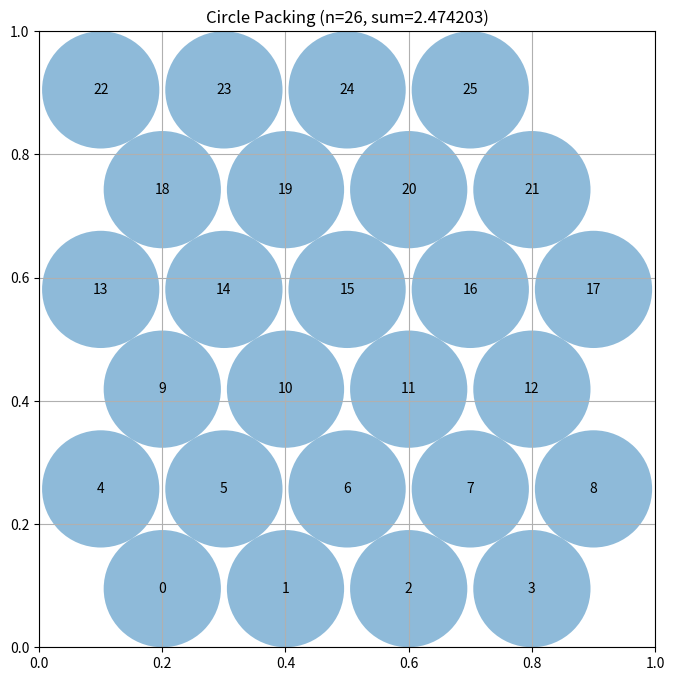

Here is the Python script that generated this plot:
# EVOLVE-BLOCK-START
"""Multi-seed constructor for packing 26 circles in a unit square.

Seeds: hex rows, corner-anchored stagger, wide staggered rows.
Refinement: constraint-repulsion on centers (decaying steps).
Radii: Gauss-Seidel water-fill + exact scipy LP when available.
"""
import numpy as np

N = 26


def build_seeds():
    seeds = []

    # --- Seed A: hex rows 4,5,4,5,4,4 with fixed-point spacing ---
    s = 0.2
    dx = s / 2.0
    r = 0.095
    for _ in range(100):
        dy = (1.0 - 2.0 * r) / 5.0
        r = min(0.1, np.sqrt(dy * dy + dx * dx) / 2.0)
    row_xs = [
        [0.2, 0.4, 0.6, 0.8],
        [0.1, 0.3, 0.5, 0.7, 0.9],
        [0.2, 0.4, 0.6, 0.8],
        [0.1, 0.3, 0.5, 0.7, 0.9],
        [0.2, 0.4, 0.6, 0.8],
        [0.1, 0.3, 0.5, 0.7],
    ]
    c = []
    for k, xs in enumerate(row_xs):
        y = r + k * dy
        for x in xs:
            c.append([x, y])
    seeds.append(np.array(c))

    # --- Seed B: corner anchors + staggered interior rows 4,5,4,5,4 ---
    c = []
    corner = 0.085
    for (cx, cy) in [(corner, corner), (1 - corner, corner),
                     (corner, 1 - corner), (1 - corner, 1 - corner)]:
        c.append([cx, cy])
    rows = [4, 5, 4, 5, 4]
    y0, y1 = 0.17, 0.83
    dy = (y1 - y0) / (len(rows) - 1)
    for ri, cnt in enumerate(rows):
        y = y0 + ri * dy
        sp = 0.72 / (cnt - 1) if cnt > 1 else 0.0
        for j in range(cnt):
            c.append([0.14 + j * sp, y])
    seeds.append(np.array(c))

    # --- Seed C: wide staggered rows 5,4,5,4,5,3 ---
    c = []
    row_counts = [5, 4, 5, 4, 5, 3]
    sp = 0.2
    y0 = 0.1
    gap = (1.0 - 2 * y0) / 5.0
    for row, count in enumerate(row_counts):
        y = y0 + row * gap
        for j in range(count):
            c.append([0.5 + (j - (count - 1) / 2.0) * sp, y])
    seeds.append(np.array(c))

    # --- Seed D: corner anchors + shifted 4x5 interior grid ---
    c = []
    for (cx, cy) in [(0.07, 0.07), (0.93, 0.07), (0.07, 0.93), (0.93, 0.93)]:
        c.append([cx, cy])
    for i in range(4):
        for j in range(5):
            x = 0.16 + i * 0.17 + 0.04 * (j % 2)
            y = 0.16 + j * 0.17
            c.append([x, y])
    seeds.append(np.array(c[:N]))

    return seeds


def compute_max_radii(centers):
    """Gauss-Seidel water-fill + shrink-only repair (always feasible)."""
    n = centers.shape[0]
    D = np.linalg.norm(centers[:, None, :] - centers[None, :, :], axis=-1)
    np.fill_diagonal(D, np.inf)
    wall = np.minimum.reduce([
        centers[:, 0], centers[:, 1],
        1.0 - centers[:, 0], 1.0 - centers[:, 1]
    ])
    r = np.zeros(n)
    for _ in range(300):
        prev = r.copy()
        for i in range(n):
            cap = np.min(D[i] - r)
            r[i] = max(0.0, min(wall[i], cap))
        if np.max(np.abs(prev - r)) < 1e-14:
            break
    r = np.minimum(r, wall)
    iu = np.triu_indices(n, 1)
    for _ in range(20):
        ssum = r[iu[0]] + r[iu[1]]
        bad = ssum > D[iu]
        if not np.any(bad):
            break
        scale = np.where(bad, D[iu] / np.maximum(ssum, 1e-15), 1.0)
        r[iu[0]] *= scale
        r[iu[1]] *= scale
        r = np.minimum(r, wall)
    return r


def solve_radii_lp(centers, eps=1e-9):
    """Exact LP: maximize sum(r_i) s.t. r_i+r_j <= d_ij, wall caps."""
    try:
        from scipy.optimize import linprog
    except ImportError:
        return None
    n = centers.shape[0]
    D = np.linalg.norm(centers[:, None, :] - centers[None, :, :], axis=-1)
    wall = np.minimum.reduce([
        centers[:, 0], centers[:, 1],
        1.0 - centers[:, 0], 1.0 - centers[:, 1]
    ])
    rows, rhs = [], []
    for i in range(n):
        for j in range(i + 1, n):
            row = np.zeros(n)
            row[i] = 1.0
            row[j] = 1.0
            rows.append(row)
            rhs.append(D[i, j] - 2.0 * eps)
        row = np.zeros(n)
        row[i] = 1.0
        rows.append(row)
        rhs.append(max(wall[i] - eps, 0.0))
    try:
        res = linprog(-np.ones(n), A_ub=np.vstack(rows),
                      b_ub=np.array(rhs),
                      bounds=[(0.0, None)] * n, method="highs")
    except Exception:
        return None
    if not res.success:
        return None
    return np.maximum(res.x, 0.0)


def refine(centers, iters=300):
    """Deterministic constraint-repulsion with decaying step."""
    centers = centers.copy()
    n = centers.shape[0]
    radii = compute_max_radii(centers)
    for it in range(iters):
        step = 0.02 * (1.0 - it / iters) + 0.0005
        for i in range(n):
            xi, yi = centers[i]
            ri = radii[i]
            fx = fy = 0.0
            for j in range(n):
                if j == i:
                    continue
                ddx = xi - centers[j, 0]
                ddy = yi - centers[j, 1]
                dist = np.sqrt(ddx * ddx + ddy * ddy)
                ov = ri + radii[j] - dist
                if ov > 0.0 and dist > 1e-12:
                    fx += ov * ddx / dist
                    fy += ov * ddy / dist
            if xi - ri < 0.0:
                fx += (ri - xi)
            if xi + ri > 1.0:
                fx -= (xi + ri - 1.0)
            if yi - ri < 0.0:
                fy += (ri - yi)
            if yi + ri > 1.0:
                fy -= (yi + ri - 1.0)
            norm = np.sqrt(fx * fx + fy * fy)
            if norm > 1e-12:
                centers[i, 0] = min(max(xi + step * fx / norm, 1e-9), 1 - 1e-9)
                centers[i, 1] = min(max(yi + step * fy / norm, 1e-9), 1 - 1e-9)
        if it % 15 == 14:
            radii = compute_max_radii(centers)
    return centers


def _fallback():
    """Simple valid hex-row packing, guaranteed feasible."""
    dx = 0.1
    r = 0.095
    for _ in range(100):
        dy = (1.0 - 2.0 * r) / 5.0
        r = min(0.1, np.sqrt(dy * dy + dx * dx) / 2.0)
    row_xs = [[0.2, 0.4, 0.6, 0.8], [0.1, 0.3, 0.5, 0.7, 0.9],
              [0.2, 0.4, 0.6, 0.8], [0.1, 0.3, 0.5, 0.7, 0.9],
              [0.2, 0.4, 0.6, 0.8], [0.1, 0.3, 0.5, 0.7]]
    c = []
    for k, xs in enumerate(row_xs):
        y = r + k * dy
        for x in xs:
            c.append([x, y])
    centers = np.array(c)
    radii = compute_max_radii(centers)
    return centers, radii


def construct_packing():
    """
    Construct a specific arrangement of 26 circles in a unit square
    that attempts to maximize the sum of their radii.

    Returns:
        Tuple of (centers, radii, sum_of_radii)
    """
    try:
        best = None
        for centers0 in build_seeds():
            centers = refine(centers0, iters=300)
            radii = compute_max_radii(centers)
            s = float(np.sum(radii))
            if best is None or s > best[2]:
                best = (centers.copy(), radii.copy(), s)

        centers, radii, sum_radii = best

        # Exact LP radii for the winning layout, if scipy is available.
        lp = solve_radii_lp(centers)
        if lp is not None:
            radii = lp

        # Shrink-only safety repair, then tiny safety shrink.
        n = centers.shape[0]
        D = np.linalg.norm(centers[:, None, :] - centers[None, :, :], axis=-1)
        wall = np.minimum.reduce([
            centers[:, 0], centers[:, 1],
            1.0 - centers[:, 0], 1.0 - centers[:, 1]
        ])
        radii = np.minimum(np.maximum(radii, 0.0), wall)
        for _ in range(20):
            iu = np.triu_indices(n, 1)
            ssum = radii[iu[0]] + radii[iu[1]]
            bad = ssum > D[iu]
            if not np.any(bad):
                break
            scale = np.where(bad, D[iu] / np.maximum(ssum, 1e-15), 1.0)
            radii[iu[0]] *= scale
            radii[iu[1]] *= scale
            radii = np.minimum(radii, wall)
        radii = radii * (1.0 - 1e-6)
        sum_radii = float(np.sum(radii))
        return centers, radii, sum_radii
    except Exception:
        centers, radii = _fallback()
        radii = radii * (1.0 - 1e-6)
        return centers, radii, float(np.sum(radii))
# EVOLVE-BLOCK-END


# This part remains fixed (not evolved)
def run_packing():
    """Run the circle packing constructor for n=26"""
    centers, radii, sum_radii = construct_packing()
    return centers, radii, sum_radii


def visualize(centers, radii):
    """
    Visualize the circle packing

    Args:
        centers: np.array of shape (n, 2) with (x, y) coordinates
        radii: np.array of shape (n) with radius of each circle
    """
    import matplotlib.pyplot as plt
    from matplotlib.patches import Circle

    fig, ax = plt.subplots(figsize=(8, 8))

    # Draw unit square
    ax.set_xlim(0, 1)
    ax.set_ylim(0, 1)
    ax.set_aspect("equal")
    ax.grid(True)

    # Draw circles
    for i, (center, radius) in enumerate(zip(centers, radii)):
        circle = Circle(center, radius, alpha=0.5)
        ax.add_patch(circle)
        ax.text(center[0], center[1], str(i), ha="center", va="center")

    plt.title(f"Circle Packing (n={len(centers)}, sum={sum(radii):.6f})")
    plt.show()


if __name__ == "__main__":
    centers, radii, sum_radii = run_packing()
    print(f"Sum of radii: {sum_radii}")
    # AlphaEvolve improved this to 2.635

    # Uncomment to visualize:
    visualize(centers, radii)
